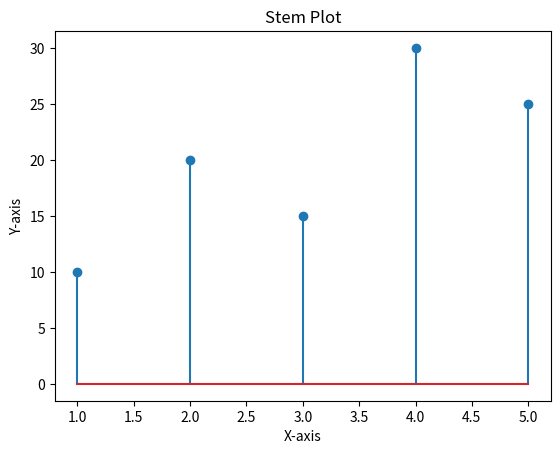

Reproduce this figure in Python.
import matplotlib.pyplot as plt

x = [1, 2, 3, 4, 5]
y = [10, 20, 15, 30, 25]

plt.stem(x, y)
plt.title("Stem Plot")
plt.xlabel("X-axis")
plt.ylabel("Y-axis")
plt.show()
